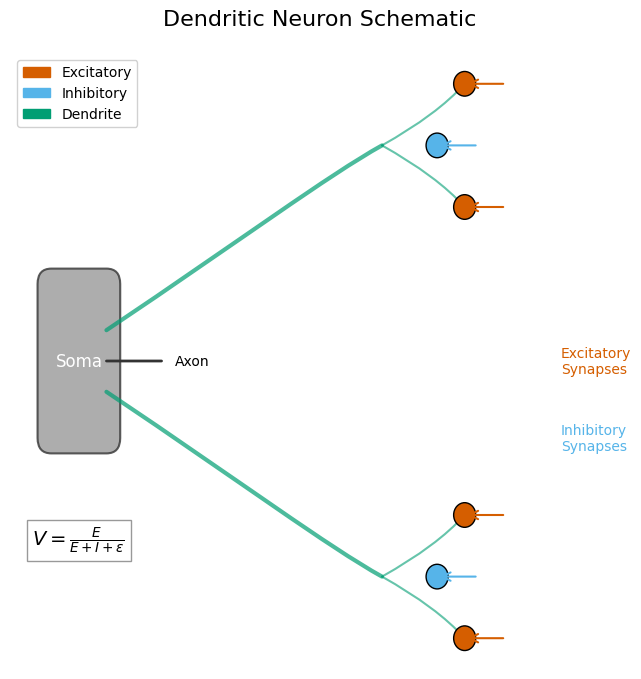
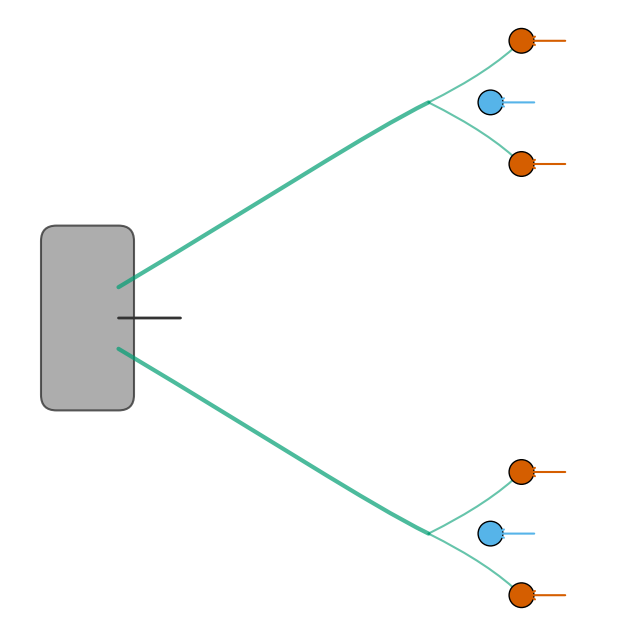
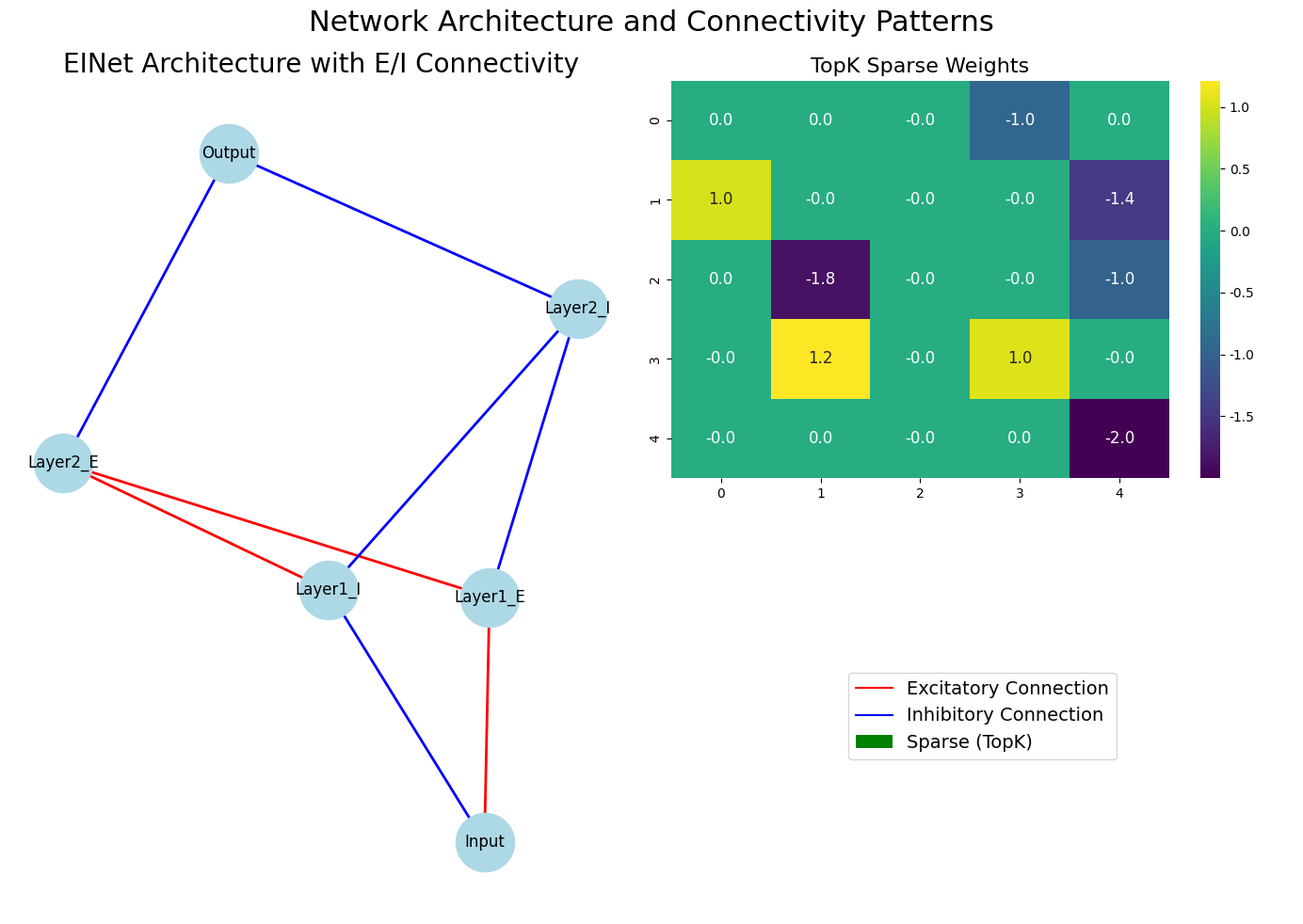
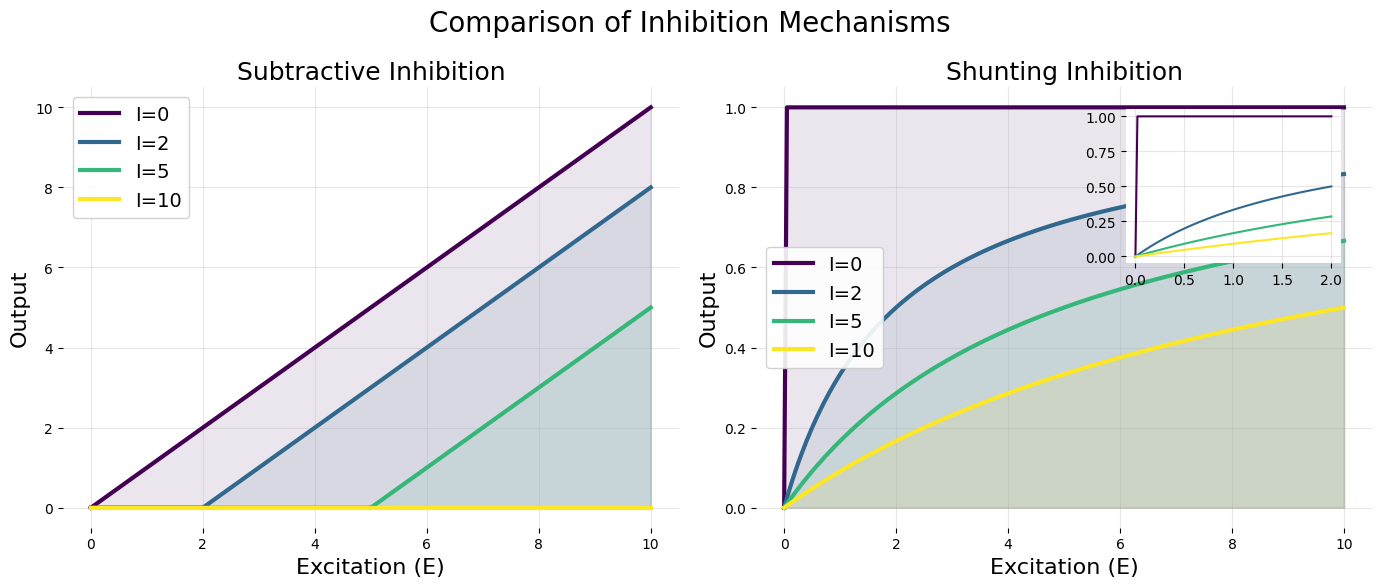
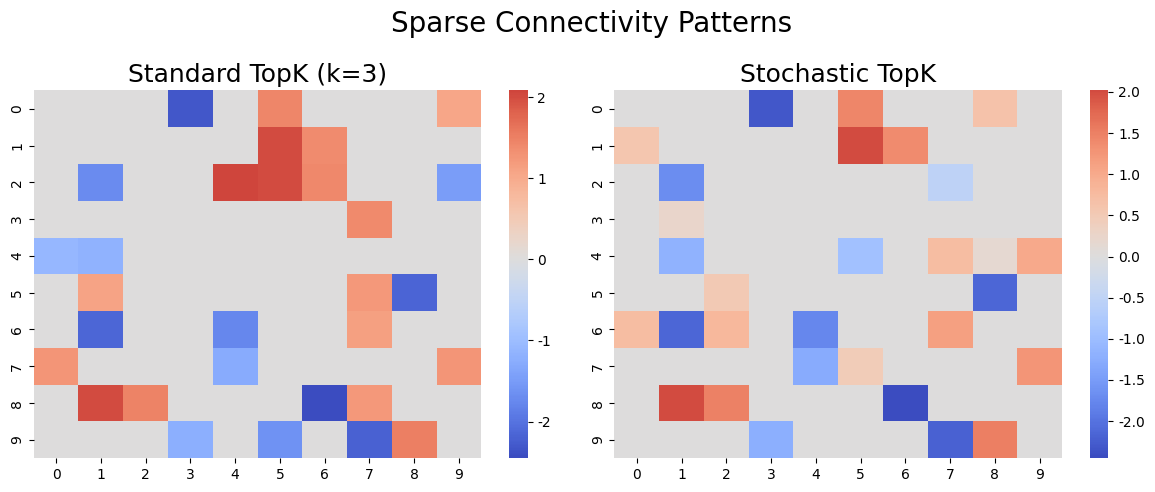
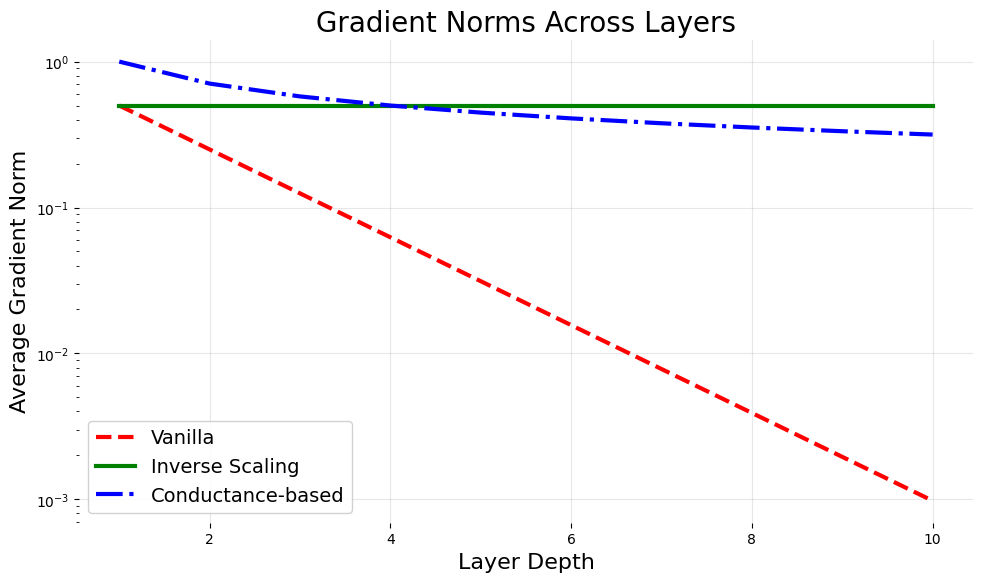
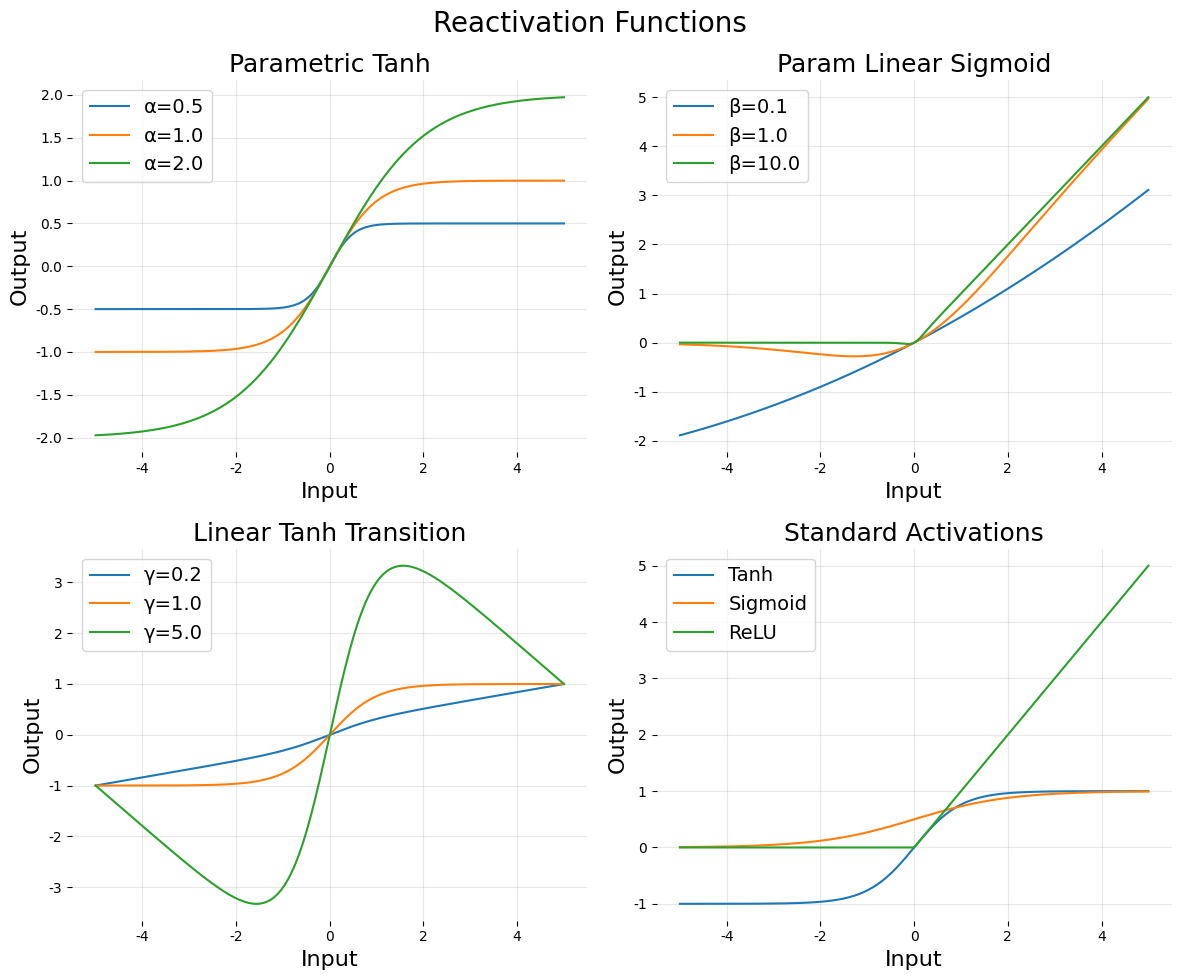
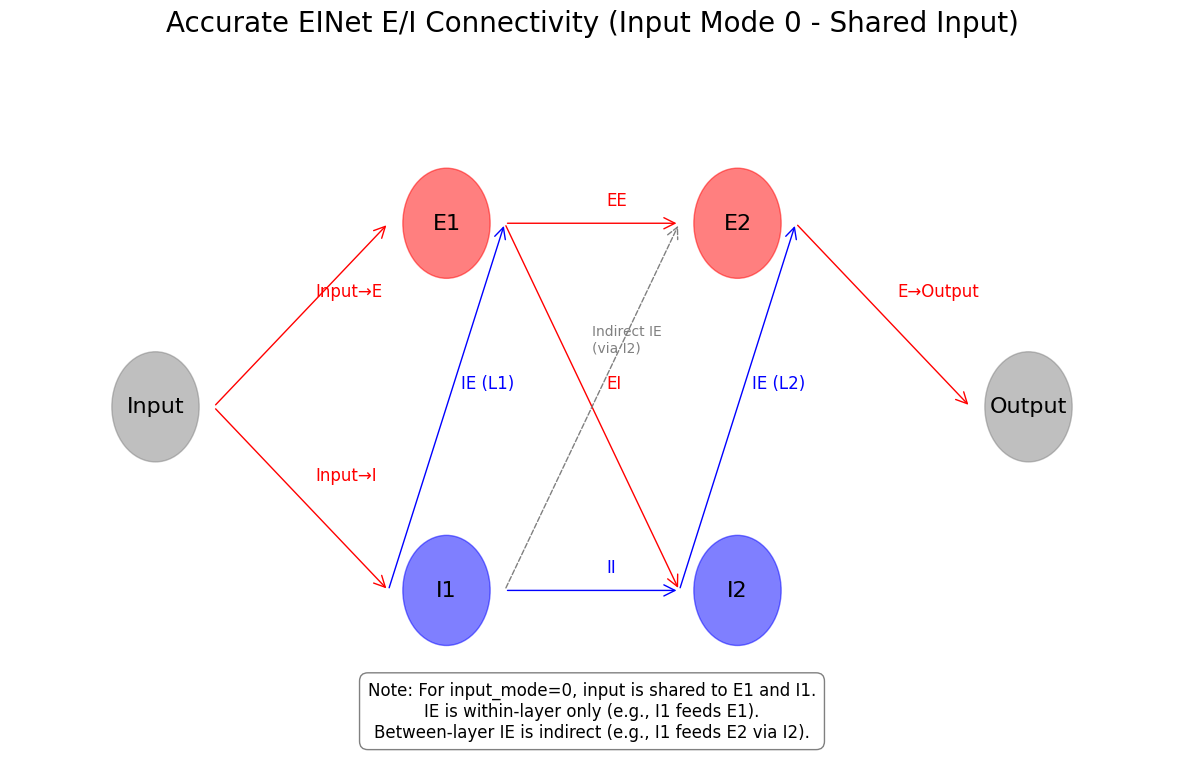
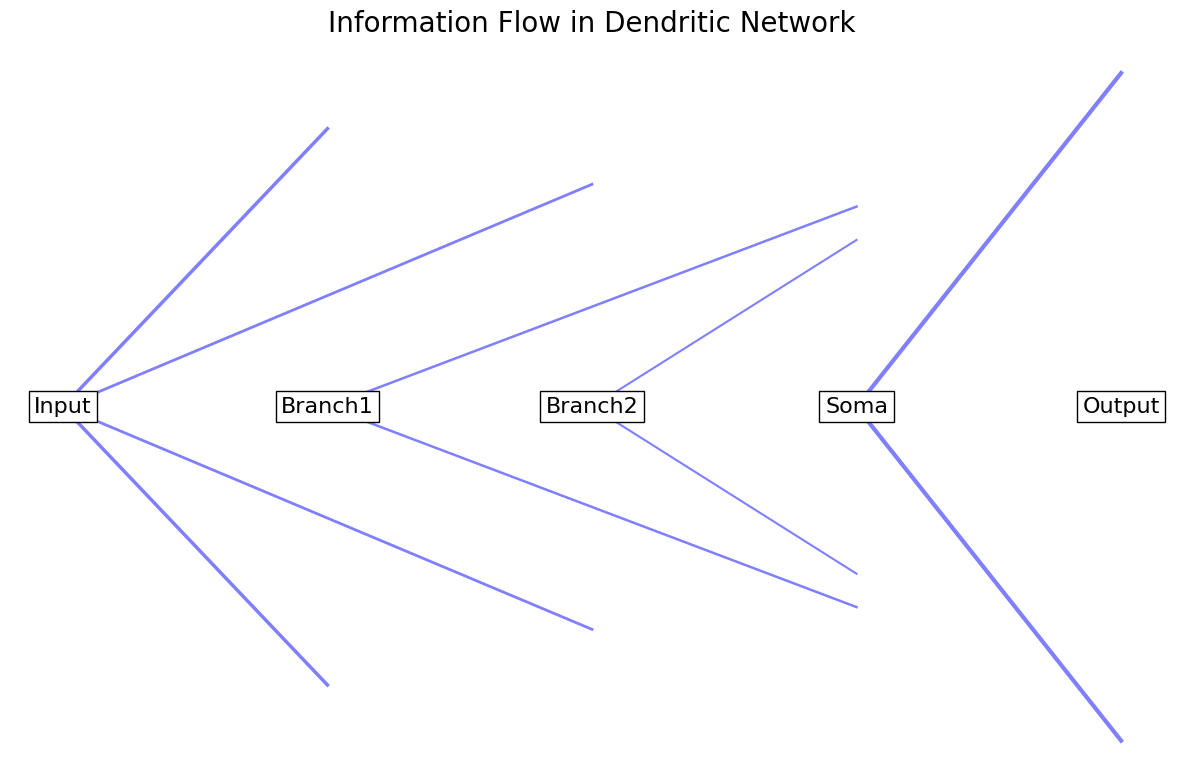
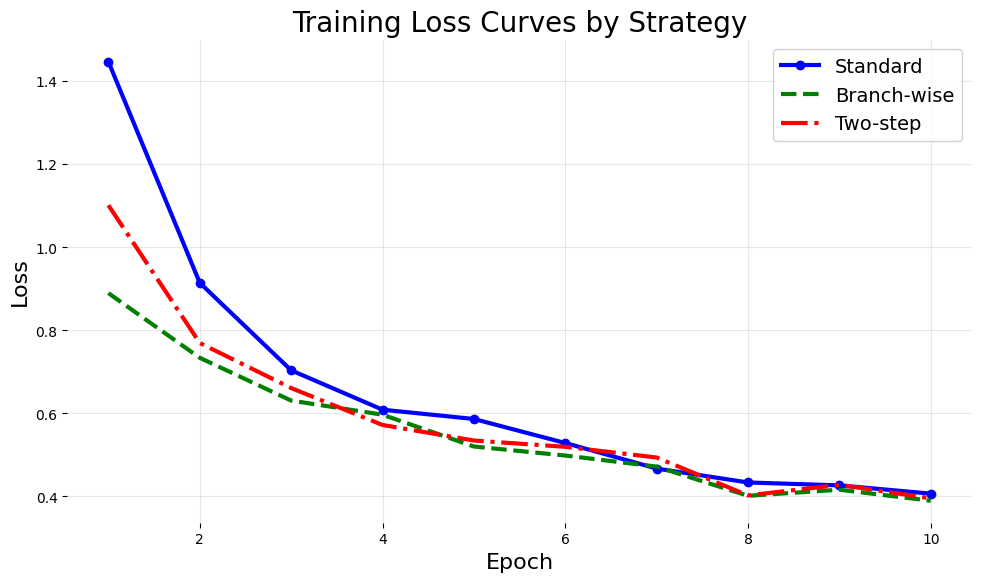

The script that saved these images, in order:
"""
Final figure generation script for dendritic modeling documentation.
Generates high-quality, professional figures for documentation.
"""

import matplotlib.pyplot as plt
import matplotlib.patches as mpatches
from matplotlib.patches import Circle, Rectangle, FancyArrowPatch, FancyBboxPatch, PathPatch
from matplotlib.collections import LineCollection
from matplotlib.gridspec import GridSpec
from matplotlib import cm
from matplotlib.path import Path
import numpy as np
import os
import seaborn as sns
import networkx as nx

# Create directories if they don't exist
output_dirs = ['figures/architecture', 'source/_static']
for dir_path in output_dirs:
    os.makedirs(dir_path, exist_ok=True)

# Define colorblind-safe color palette (Okabe & Ito)
colors = {
    'vermillion': '#D55E00',  # Excitatory
    'sky_blue': '#56B4E9',    # Inhibitory
    'bluish_green': '#009E73', # Dendrites
    'yellow': '#F0E442',
    'blue': '#0072B2',
    'orange': '#E69F00',
    'reddish_purple': '#CC79A7',
    'dark_gray': '#333333',
    'light_gray': '#CCCCCC',
    'medium_gray': '#999999',  # Lighter soma color
    'very_light_gray': '#E5E5E5',
}

# Set matplotlib parameters for publication quality
plt.rcParams.update({
    'font.size': 14,
    'axes.labelsize': 16,
    'axes.titlesize': 18,
    'xtick.labelsize': 14,
    'ytick.labelsize': 14,
    'legend.fontsize': 14,
    'figure.titlesize': 20,
    'font.family': 'sans-serif',
    'font.sans-serif': ['Arial', 'Helvetica', 'DejaVu Sans'],
    'savefig.dpi': 600,
    'savefig.bbox': 'tight',
    'savefig.pad_inches': 0.1,
})

def save_figure(fig, name, dpi=600):
    """Save figure in both locations with multiple formats."""
    for dir_path in output_dirs:
        fig.savefig(f'{dir_path}/{name}.png', dpi=dpi, transparent=True, bbox_inches='tight')
        fig.savefig(f'{dir_path}/{name}.svg', format='svg', transparent=True, bbox_inches='tight')
    print(f"Saved: {name}")

def create_dendritic_neuron_labeled(save_path='docs/figures/dendritic_neuron_labeled.png'):
    fig, ax = plt.subplots(figsize=(8, 8), dpi=600)
    
    # Publication-quality params
    plt.rcParams.update({
        'font.size': 12,
        'axes.labelsize': 14,
        'axes.titlesize': 16,
        'xtick.labelsize': 10,
        'ytick.labelsize': 10,
        'legend.fontsize': 10,
        'figure.titlesize': 18,
        'font.family': 'sans-serif',
        'font.sans-serif': ['Arial'],
        'lines.linewidth': 1.5,
        'axes.edgecolor': 'none',  # No axes borders for panel
    })
    
    # Draw elongated soma
    soma = FancyBboxPatch((-0.2, -0.5), 0.4, 1.0, boxstyle="Round,pad=0.1", 
                          fc=colors['medium_gray'], ec=colors['dark_gray'], lw=1.5, alpha=0.8)
    ax.add_patch(soma)
    ax.text(0, 0, 'Soma', ha='center', va='center', fontsize=12, color='white')
    
    # Draw axon (short, for completeness)
    axon_path = Path([[0.2, 0], [0.4, 0], [0.6, 0]], [Path.MOVETO, Path.CURVE3, Path.CURVE3])
    axon = PathPatch(axon_path, fc='none', ec=colors['dark_gray'], lw=2, capstyle='round')
    ax.add_patch(axon)
    ax.text(0.7, 0, 'Axon', ha='left', va='center', fontsize=10)
    
    # Draw primary dendrites with tapering (using Bézier curves for smoothness)
    primary_branches = [([0.2, 1.2, 1.8, 2.2], [0.2, 0.8, 1.2, 1.4]),  # Top
                        ([0.2, 1.2, 1.8, 2.2], [-0.2, -0.8, -1.2, -1.4])]  # Bottom
    for x_coords, y_coords in primary_branches:
        verts = list(zip(x_coords, y_coords))
        codes = [Path.MOVETO] + [Path.CURVE4] * (len(verts) - 1)
        path = Path(verts, codes)
        patch = PathPatch(path, fc='none', ec=colors['bluish_green'], lw=3, capstyle='round', alpha=0.7)
        ax.add_patch(patch)
    
    # Draw secondary branches (finer tapering)
    secondary_branches = [([2.2, 2.6, 2.8], [1.4, 1.6, 1.8]), ([2.2, 2.6, 2.8], [1.4, 1.2, 1.0]),  # Top
                          ([2.2, 2.6, 2.8], [-1.4, -1.6, -1.8]), ([2.2, 2.6, 2.8], [-1.4, -1.2, -1.0])]  # Bottom
    for x_coords, y_coords in secondary_branches:
        verts = list(zip(x_coords, y_coords))
        codes = [Path.MOVETO] + [Path.CURVE3] * (len(verts) - 1)
        path = Path(verts, codes)
        patch = PathPatch(path, fc='none', ec=colors['bluish_green'], lw=1.5, capstyle='round', alpha=0.6)
        ax.add_patch(patch)
    
    # Add synapses (excitatory red, inhibitory blue) with terminals
    exc_synapses = [(2.8, 1.8), (2.8, 1.0), (2.8, -1.0), (2.8, -1.8)]
    inh_synapses = [(2.6, 1.4), (2.6, -1.4)]
    for ex, ey in exc_synapses:
        ax.add_patch(Circle((ex, ey), 0.08, fc=colors['vermillion'], ec='black', lw=1))
        ax.add_patch(FancyArrowPatch((ex + 0.3, ey), (ex, ey), color=colors['vermillion'], arrowstyle='->', mutation_scale=15, lw=1.5))
    ax.text(3.5, 0, 'Excitatory\nSynapses', ha='left', va='center', fontsize=10, color=colors['vermillion'])
    
    for ix, iy in inh_synapses:
        ax.add_patch(Circle((ix, iy), 0.08, fc=colors['sky_blue'], ec='black', lw=1))
        ax.add_patch(FancyArrowPatch((ix + 0.3, iy), (ix, iy), color=colors['sky_blue'], arrowstyle='->', mutation_scale=15, lw=1.5))
    ax.text(3.5, -0.5, 'Inhibitory\nSynapses', ha='left', va='center', fontsize=10, color=colors['sky_blue'])
    
    # Add shunting equation
    ax.text(0, -1.2, r'$V = \frac{E}{E + I + \epsilon}$', ha='center', fontsize=14, bbox=dict(facecolor='white', ec='gray', lw=1, alpha=0.8))
    
    # Legend
    exc_patch = mpatches.Patch(color=colors['vermillion'], label='Excitatory')
    inh_patch = mpatches.Patch(color=colors['sky_blue'], label='Inhibitory')
    dend_patch = mpatches.Patch(color=colors['bluish_green'], label='Dendrite')
    ax.legend(handles=[exc_patch, inh_patch, dend_patch], loc='upper left', frameon=True, fontsize=10, framealpha=0.9)
    
    ax.set_xlim(-0.5, 4)
    ax.set_ylim(-2, 2)
    ax.axis('off')
    ax.set_title('Dendritic Neuron Schematic', fontsize=16, pad=20)
    
    plt.savefig(save_path, transparent=True, bbox_inches='tight', format='png')
    plt.savefig(save_path.replace('.png', '.svg'), format='svg', transparent=True)
    plt.close()

def create_dendritic_neuron_schematic(save_path='docs/figures/dendritic_neuron_schematic.png'):
    # Same as labeled but remove all text, labels, legend, and title
    fig, ax = plt.subplots(figsize=(8, 8), dpi=600)
    
    # Draw elongated soma
    soma = FancyBboxPatch((-0.2, -0.5), 0.4, 1.0, boxstyle="Round,pad=0.1", 
                          fc=colors['medium_gray'], ec=colors['dark_gray'], lw=1.5, alpha=0.8)
    ax.add_patch(soma)
    
    # Draw axon
    axon_path = Path([[0.2, 0], [0.4, 0], [0.6, 0]], [Path.MOVETO, Path.CURVE3, Path.CURVE3])
    axon = PathPatch(axon_path, fc='none', ec=colors['dark_gray'], lw=2, capstyle='round')
    ax.add_patch(axon)
    
    # Draw primary dendrites
    primary_branches = [([0.2, 1.2, 1.8, 2.2], [0.2, 0.8, 1.2, 1.4]),
                        ([0.2, 1.2, 1.8, 2.2], [-0.2, -0.8, -1.2, -1.4])]
    for x_coords, y_coords in primary_branches:
        verts = list(zip(x_coords, y_coords))
        codes = [Path.MOVETO] + [Path.CURVE4] * (len(verts) - 1)
        path = Path(verts, codes)
        patch = PathPatch(path, fc='none', ec=colors['bluish_green'], lw=3, capstyle='round', alpha=0.7)
        ax.add_patch(patch)
    
    # Draw secondary branches
    secondary_branches = [([2.2, 2.6, 2.8], [1.4, 1.6, 1.8]), ([2.2, 2.6, 2.8], [1.4, 1.2, 1.0]),
                          ([2.2, 2.6, 2.8], [-1.4, -1.6, -1.8]), ([2.2, 2.6, 2.8], [-1.4, -1.2, -1.0])]
    for x_coords, y_coords in secondary_branches:
        verts = list(zip(x_coords, y_coords))
        codes = [Path.MOVETO] + [Path.CURVE3] * (len(verts) - 1)
        path = Path(verts, codes)
        patch = PathPatch(path, fc='none', ec=colors['bluish_green'], lw=1.5, capstyle='round', alpha=0.6)
        ax.add_patch(patch)
    
    # Add synapses (no labels)
    exc_synapses = [(2.8, 1.8), (2.8, 1.0), (2.8, -1.0), (2.8, -1.8)]
    inh_synapses = [(2.6, 1.4), (2.6, -1.4)]
    for ex, ey in exc_synapses:
        ax.add_patch(Circle((ex, ey), 0.08, fc=colors['vermillion'], ec='black', lw=1))
        ax.add_patch(FancyArrowPatch((ex + 0.3, ey), (ex, ey), color=colors['vermillion'], arrowstyle='->', mutation_scale=15, lw=1.5))
    
    for ix, iy in inh_synapses:
        ax.add_patch(Circle((ix, iy), 0.08, fc=colors['sky_blue'], ec='black', lw=1))
        ax.add_patch(FancyArrowPatch((ix + 0.3, iy), (ix, iy), color=colors['sky_blue'], arrowstyle='->', mutation_scale=15, lw=1.5))
    
    ax.set_xlim(-0.5, 3.5)  # Tighter crop for schematic
    ax.set_ylim(-2, 2)
    ax.axis('off')
    
    plt.savefig(save_path, transparent=True, bbox_inches='tight', format='png')
    plt.savefig(save_path.replace('.png', '.svg'), format='svg', transparent=True)
    plt.close()

def create_accurate_block_linear():
    """Create accurate block linear architecture showing dendrites connecting to matrix blocks."""
    fig, ax = plt.subplots(figsize=(14, 8))

    # Parameters
    n_inputs = 12
    n_outputs = 3
    block_size = n_inputs // n_outputs  # 4 inputs per output

    # Positions
    input_x = 1
    matrix_center_x = 5.5
    output_x = 10

    # Draw input layer
    input_y_start = 6
    input_spacing = 0.6
    input_positions = []

    for i in range(n_inputs):
        y = input_y_start - i * input_spacing
        # Input neuron
        circle = Circle((input_x, y), 0.15,
                       facecolor=colors['very_light_gray'],
                       edgecolor=colors['dark_gray'],
                       linewidth=1.5)
        ax.add_patch(circle)
        input_positions.append((input_x, y))
        ax.text(input_x - 0.5, y, f'x_{i}', fontsize=9, ha='right', va='center')

    # Draw weight matrix
    matrix_width = 3
    matrix_height = 5
    matrix_left = matrix_center_x - matrix_width/2
    matrix_bottom = 1

    # Matrix background
    matrix_bg = Rectangle((matrix_left, matrix_bottom), matrix_width, matrix_height,
                         facecolor='white', edgecolor=colors['dark_gray'],
                         linewidth=2)
    ax.add_patch(matrix_bg)

    # Draw the block diagonal structure
    block_colors = [colors['vermillion'], colors['bluish_green'], colors['orange']]

    for block_idx in range(n_outputs):
        # Calculate block position in matrix
        block_x = matrix_left + (block_idx * matrix_width / n_inputs) * block_size
        block_y = matrix_bottom + (n_outputs - 1 - block_idx) * matrix_height / n_outputs
        block_w = matrix_width / n_inputs * block_size
        block_h = matrix_height / n_outputs

        # Draw block
        block = Rectangle((block_x, block_y), block_w, block_h,
                         facecolor=block_colors[block_idx], alpha=0.3,
                         edgecolor=block_colors[block_idx], linewidth=2)
        ax.add_patch(block)

        # Add weight indicators (dots)
        for i in range(block_size):
            for j in range(1):
                dot_x = block_x + (i + 0.5) * block_w / block_size
                dot_y = block_y + block_h / 2
                ax.scatter(dot_x, dot_y, s=60, c=block_colors[block_idx],
                          alpha=0.8, edgecolor='none', zorder=10)

    # Draw output neurons with dendrites
    output_y_start = 5.5
    output_spacing = 2

    for out_idx in range(n_outputs):
        y = output_y_start - out_idx * output_spacing

        # Draw soma
        soma = Circle((output_x, y), 0.25,
                     facecolor=colors['very_light_gray'],
                     edgecolor=colors['dark_gray'],
                     linewidth=2)
        ax.add_patch(soma)
        ax.text(output_x + 0.5, y, f'y_{out_idx}', fontsize=11, ha='left', va='center',
               fontweight='bold')

        # Draw main dendrite extending left
        main_dendrite_end = output_x - 2
        ax.plot([output_x - 0.25, main_dendrite_end], [y, y],
               color=block_colors[out_idx], linewidth=4, solid_capstyle='round', zorder=5)

        # Draw dendritic branches (one for each input in the block)
        branch_positions = []
        branch_spread = 0.8
        for i in range(block_size):
            # Calculate branch position
            branch_y = y + (i - (block_size-1)/2) * branch_spread / (block_size-1)
            branch_end_x = main_dendrite_end - 0.8

            # Draw branch
            ax.plot([main_dendrite_end, branch_end_x], [y, branch_y],
                   color=block_colors[out_idx], linewidth=2.5, solid_capstyle='round', zorder=5)

            # Add synapse at branch end
            ax.scatter(branch_end_x, branch_y, s=80, c=block_colors[out_idx],
                      marker='o', edgecolor=colors['dark_gray'], linewidth=0.5, zorder=11)

            branch_positions.append((branch_end_x, branch_y))

        # Connect inputs to matrix and matrix to dendrites
        for i in range(block_size):
            input_idx = out_idx * block_size + i
            if input_idx < n_inputs:
                # Input to matrix connection
                input_pos = input_positions[input_idx]

                # Matrix position
                block_x = matrix_left + (out_idx * matrix_width / n_inputs) * block_size
                block_y = matrix_bottom + (n_outputs - 1 - out_idx) * matrix_height / n_outputs
                matrix_x = block_x + (i + 0.5) * (matrix_width / n_inputs * block_size) / block_size
                matrix_y = block_y + matrix_height / n_outputs / 2

                # Draw connection from input to matrix
                ax.plot([input_pos[0] + 0.15, matrix_x], [input_pos[1], matrix_y],
                       color=colors['medium_gray'], linewidth=1, alpha=0.5, linestyle='--', zorder=1)

                # Draw connection from matrix to dendrite branch
                branch_pos = branch_positions[i]
                ax.plot([matrix_x, branch_pos[0]], [matrix_y, branch_pos[1]],
                       color=block_colors[out_idx], linewidth=1.5, alpha=0.7, zorder=2)

    # Add annotations
    ax.text(input_x, 7, 'Input Layer', fontsize=13, ha='center', fontweight='bold')
    ax.text(matrix_center_x, 7, 'Block Diagonal\nWeight Matrix', fontsize=13, ha='center', fontweight='bold')
    ax.text(output_x, 7, 'Output Neurons\nwith Dendrites', fontsize=13, ha='center', fontweight='bold')

    # Add mathematical notation
    ax.text(matrix_center_x, 0.2,
           r'$W \in \mathbb{R}^{n_{out} \times n_{in}}$' + '\n' +
           f'{n_outputs} blocks × {block_size} weights each\n' +
           'Each dendrite receives inputs from one block',
           fontsize=10, ha='center', style='italic',
           bbox=dict(boxstyle="round,pad=0.4", facecolor=colors['very_light_gray'],
                    edgecolor=colors['medium_gray'], linewidth=1))

    # Add block structure explanation
    for i in range(n_outputs):
        ax.text(matrix_left - 0.3,
               matrix_bottom + (n_outputs - 0.5 - i) * matrix_height / n_outputs,
               f'Block {i}', fontsize=9, ha='right', va='center',
               color=block_colors[i], fontweight='bold')

    # Style
    ax.set_xlim(-0.5, 11.5)
    ax.set_ylim(0, 7.5)
    ax.axis('off')
    ax.set_title('Block Linear Layer: Dendrites Connect to Diagonal Weight Blocks',
                fontsize=16, fontweight='bold', pad=20)

    plt.tight_layout()
    save_figure(fig, 'block_linear_accurate')
    plt.close()

def create_network_architecture(save_path='docs/figures/network_architecture.png'):
    fig = plt.figure(figsize=(14, 10), dpi=300)
    gs = GridSpec(2, 2, figure=fig)
    
    ax_main = fig.add_subplot(gs[:, 0])
    ax_inset = fig.add_subplot(gs[0, 1])
    ax_legend = fig.add_subplot(gs[1, 1])
    
    # Main network graph
    G = nx.DiGraph()
    layers = ['Input', 'Layer1_E', 'Layer1_I', 'Layer2_E', 'Layer2_I', 'Output']
    for layer in layers:
        G.add_node(layer)
    edges = [('Input', 'Layer1_E'), ('Input', 'Layer1_I'),
             ('Layer1_E', 'Layer2_E'), ('Layer1_E', 'Layer2_I'),
             ('Layer1_I', 'Layer2_E'), ('Layer1_I', 'Layer2_I'),
             ('Layer2_E', 'Output'), ('Layer2_I', 'Output')]
    G.add_edges_from(edges)
    
    pos = nx.spring_layout(G, seed=42)
    nx.draw_networkx_nodes(G, pos, node_size=2000, node_color='lightblue', ax=ax_main)
    nx.draw_networkx_labels(G, pos, font_size=12, ax=ax_main)
    edge_colors = ['red' if 'E' in edge[1] else 'blue' for edge in G.edges()]
    nx.draw_networkx_edges(G, pos, arrowstyle='->', arrowsize=20, edge_color=edge_colors, width=2, ax=ax_main)
    
    ax_main.set_title('EINet Architecture with E/I Connectivity', fontsize=20)
    ax_main.axis('off')
    
    # Inset: Sparse connectivity example
    weights = np.random.randn(5,5)
    mask = np.abs(weights) > np.percentile(np.abs(weights), 70)  # TopK mask
    sns.heatmap(weights * mask, ax=ax_inset, cmap='viridis', cbar=True, annot=True, fmt='.1f')
    ax_inset.set_title('TopK Sparse Weights', fontsize=16)
    
    # Legend
    ax_legend.axis('off')
    exc_line = plt.Line2D([0], [0], color='red', label='Excitatory Connection')
    inh_line = plt.Line2D([0], [0], color='blue', label='Inhibitory Connection')
    sparse_patch = plt.Rectangle((0,0),1,1, fc='green', label='Sparse (TopK)')
    ax_legend.legend(handles=[exc_line, inh_line, sparse_patch], loc='center', fontsize=14, frameon=True)
    
    plt.suptitle('Network Architecture and Connectivity Patterns', fontsize=22)
    plt.tight_layout()
    plt.savefig(save_path, dpi=300, bbox_inches='tight', format='png')
    plt.savefig(save_path.replace('.png', '.svg'), format='svg')
    plt.close()

def create_shunting_inhibition_plot(save_path='docs/figures/shunting_inhibition.png'):
    fig, (ax1, ax2) = plt.subplots(1, 2, figsize=(14, 6), dpi=300)
    
    E = np.linspace(0, 10, 200)
    I_values = [0, 2, 5, 10]
    epsilon = 1e-6
    colors = cm.viridis(np.linspace(0, 1, len(I_values)))
    
    # Subtractive
    for i, I in enumerate(I_values):
        subtractive = np.maximum(0, E - I)
        ax1.plot(E, subtractive, label=f'I={I}', color=colors[i], lw=3)
        ax1.fill_between(E, 0, subtractive, alpha=0.1, color=colors[i])
    ax1.set_title('Subtractive Inhibition', fontsize=18)
    ax1.set_xlabel('Excitation (E)', fontsize=16)
    ax1.set_ylabel('Output', fontsize=16)
    ax1.grid(True, alpha=0.3)
    ax1.legend(fontsize=14, framealpha=0.9)
    
    # Shunting
    for i, I in enumerate(I_values):
        shunting = E / (E + I + epsilon)
        ax2.plot(E, shunting, label=f'I={I}', color=colors[i], lw=3)
        ax2.fill_between(E, 0, shunting, alpha=0.1, color=colors[i])
    ax2.set_title('Shunting Inhibition', fontsize=18)
    ax2.set_xlabel('Excitation (E)', fontsize=16)
    ax2.set_ylabel('Output', fontsize=16)
    ax2.grid(True, alpha=0.3)
    ax2.legend(fontsize=14, framealpha=0.9)
    
    # Inset for low E zoom
    axins = ax2.inset_axes([0.6, 0.6, 0.35, 0.35])
    E_zoom = np.linspace(0, 2, 100)
    for i, I in enumerate(I_values):
        axins.plot(E_zoom, E_zoom / (E_zoom + I + epsilon), color=colors[i])
    axins.grid(True, alpha=0.3)
    
    plt.suptitle('Comparison of Inhibition Mechanisms', fontsize=20)
    plt.tight_layout()
    plt.savefig(save_path, dpi=300, bbox_inches='tight', format='png')
    plt.savefig(save_path.replace('.png', '.svg'), format='svg')
    plt.close()

# New function for sparse connectivity
def create_sparse_connectivity_visualization(save_path='docs/figures/sparse_connectivity.png'):
    fig, (ax1, ax2) = plt.subplots(1, 2, figsize=(12, 5), dpi=300)
    
    # Standard TopK
    weights = np.random.randn(10,10)
    k = 3
    threshold = np.sort(np.abs(weights.flatten()))[-10*k]
    mask = np.abs(weights) >= threshold
    sns.heatmap(weights * mask, ax=ax1, cmap='coolwarm', center=0, cbar=True)
    ax1.set_title(f'Standard TopK (k={k})', fontsize=18)
    
    # Stochastic TopK
    probs = np.abs(weights) / np.sum(np.abs(weights))
    stochastic_mask = np.random.choice(np.arange(100), size=10*k, replace=False, p=probs.flatten())
    mask_stoch = np.zeros_like(weights)
    mask_stoch.flat[stochastic_mask] = 1
    sns.heatmap(weights * mask_stoch, ax=ax2, cmap='coolwarm', center=0, cbar=True)
    ax2.set_title('Stochastic TopK', fontsize=18)
    
    plt.suptitle('Sparse Connectivity Patterns', fontsize=20)
    plt.tight_layout()
    plt.savefig(save_path, dpi=300, bbox_inches='tight', format='png')
    plt.savefig(save_path.replace('.png', '.svg'), format='svg')
    plt.close()

# New function for gradient scaling
def create_gradient_scaling_comparison(save_path='docs/figures/gradient_scaling.png'):
    layers = np.arange(1, 11)
    vanilla = 1 / (2 ** layers)
    inverse = np.ones_like(layers) * 0.5
    conductance = 1 / np.sqrt(layers)
    
    fig, ax = plt.subplots(figsize=(10, 6), dpi=300)
    ax.plot(layers, vanilla, 'r--', label='Vanilla', lw=3)
    ax.plot(layers, inverse, 'g-', label='Inverse Scaling', lw=3)
    ax.plot(layers, conductance, 'b-.', label='Conductance-based', lw=3)
    
    ax.set_title('Gradient Norms Across Layers', fontsize=20)
    ax.set_xlabel('Layer Depth', fontsize=16)
    ax.set_ylabel('Average Gradient Norm', fontsize=16)
    ax.set_yscale('log')
    ax.grid(True, alpha=0.3)
    ax.legend(fontsize=14, framealpha=0.9)

    plt.tight_layout()
    plt.savefig(save_path, dpi=300, bbox_inches='tight', format='png')
    plt.savefig(save_path.replace('.png', '.svg'), format='svg')
    plt.close()

# New function for reactivation functions
def create_reactivation_functions_gallery(save_path='docs/figures/reactivation_functions.png'):
    x = np.linspace(-5, 5, 200)
    fig, axs = plt.subplots(2, 2, figsize=(12, 10), dpi=300)
    axs = axs.flatten()
    
    # Param Tanh
    for alpha in [0.5, 1.0, 2.0]:
        axs[0].plot(x, alpha * np.tanh(x / alpha), label=f'α={alpha}')
    axs[0].set_title('Parametric Tanh', fontsize=18)
    
    # Linear Sigmoid
    for beta in [0.1, 1.0, 10.0]:
        axs[1].plot(x, (1 / (1 + np.exp(-beta * x))) * x, label=f'β={beta}')
    axs[1].set_title('Param Linear Sigmoid', fontsize=18)
    
    # Linear Tanh Transition
    for gamma in [0.2, 1.0, 5.0]:
        tanh_part = np.tanh(x)
        linear_part = x / 5
        transition = gamma * tanh_part + (1 - gamma) * linear_part
        axs[2].plot(x, transition, label=f'γ={gamma}')
    axs[2].set_title('Linear Tanh Transition', fontsize=18)
    
    # Standard activations for comparison
    axs[3].plot(x, np.tanh(x), label='Tanh')
    axs[3].plot(x, 1 / (1 + np.exp(-x)), label='Sigmoid')
    axs[3].plot(x, np.maximum(0, x), label='ReLU')
    axs[3].set_title('Standard Activations', fontsize=18)
    
    for ax in axs:
        ax.set_xlabel('Input', fontsize=16)
        ax.set_ylabel('Output', fontsize=16)
        ax.grid(True, alpha=0.3)
        ax.legend(fontsize=14)
    
    plt.suptitle('Reactivation Functions', fontsize=20)
    plt.tight_layout()
    plt.savefig(save_path, dpi=300, bbox_inches='tight', format='png')
    plt.savefig(save_path.replace('.png', '.svg'), format='svg')
    plt.close()

# New function for E/I dynamics
def create_ei_dynamics_flow(save_path='docs/figures/ei_dynamics_updated.png'):
    fig, ax = plt.subplots(figsize=(12, 8), dpi=300)
    
    # Positions: Add Input and Output for completeness
    pos = {'Input': (-2, 1), 'E1': (0, 2), 'I1': (0, 0), 'E2': (2, 2), 'I2': (2, 0), 'Output': (4, 1)}
    
    # Draw nodes with colors
    for node, (x, y) in pos.items():
        if node == 'Input' or node == 'Output':
            color = 'gray'
        else:
            color = 'red' if 'E' in node else 'blue'
        ax.add_patch(Circle((x, y), 0.3, color=color, alpha=0.5))
        ax.text(x, y, node, ha='center', va='center', fontsize=16)
    
    # Corrected connections with labels (for input_mode=0: shared input to E1 and I1)
    arrows = [
        # Input to Layer 1 (shared to both E and I for mode 0)
        ('Input', 'E1', 'Input→E'),
        ('Input', 'I1', 'Input→I'),
        # Within Layer 1 (IE within layer: I1 feeds E1)
        ('I1', 'E1', 'IE (L1)'),
        # Layer 1 to Layer 2 (EE, EI, II - no direct IE between layers)
        ('E1', 'E2', 'EE'),
        ('E1', 'I2', 'EI'),
        ('I1', 'I2', 'II'),
        # Within Layer 2 (IE within layer: I2 feeds E2)
        ('I2', 'E2', 'IE (L2)'),
        # Output from Layer 2
        ('E2', 'Output', 'E→Output')
    ]
    
    for start, end, label in arrows:
        sx, sy = pos[start]
        ex, ey = pos[end]
        color = 'red' if start.startswith('E') or start == 'Input' else 'blue'
        arrow = FancyArrowPatch((sx + 0.4 if sx < ex else sx - 0.4, sy),
                                (ex - 0.4 if sx < ex else ex + 0.4, ey),
                                color=color, mutation_scale=20, arrowstyle='->')
        ax.add_patch(arrow)
        ax.text((sx + ex)/2 + 0.1, (sy + ey)/2 + 0.1, label, fontsize=12, color=color)
    
    # Optional: Add dashed line for indirect I1 -> E2 (via I2) for clarity
    sx, sy = pos['I1']
    ex, ey = pos['E2']
    indirect = FancyArrowPatch((sx + 0.4, sy), (ex - 0.4, ey), 
                               color='gray', linestyle='--', mutation_scale=20, arrowstyle='->')
    ax.add_patch(indirect)
    ax.text((sx + ex)/2, (sy + ey)/2 + 0.3, 'Indirect IE\n(via I2)', fontsize=10, color='gray')
    
    ax.set_xlim(-3, 5)
    ax.set_ylim(-1, 3)
    ax.axis('off')
    ax.set_title('Accurate EINet E/I Connectivity (Input Mode 0 - Shared Input)', fontsize=20)
    
    # Updated note explaining logic
    ax.text(1, -0.8, 'Note: For input_mode=0, input is shared to E1 and I1.\nIE is within-layer only (e.g., I1 feeds E1).\nBetween-layer IE is indirect (e.g., I1 feeds E2 via I2).', 
            ha='center', fontsize=12, bbox=dict(facecolor='white', edgecolor='gray', boxstyle='round,pad=0.5'))
    
    plt.tight_layout()
    plt.savefig(save_path, dpi=300, bbox_inches='tight', format='png')
    plt.savefig(save_path.replace('.png', '.svg'), format='svg')
    plt.close()

# New function for information flow (simple Sankey-like)
def create_information_flow_diagram(save_path='docs/figures/information_flow.png'):
    fig, ax = plt.subplots(figsize=(12, 8), dpi=300)
    
    # Nodes
    nodes = ['Input', 'Branch1', 'Branch2', 'Soma', 'Output']
    pos = {n: (i, 0) for i, n in enumerate(nodes)}
    
    # Flows (arbitrary MI values)
    flows = [('Input', 'Branch1', 2.5), ('Input', 'Branch2', 2.0),
             ('Branch1', 'Soma', 1.8), ('Branch2', 'Soma', 1.5),
             ('Soma', 'Output', 3.0)]
    
    for start, end, value in flows:
        sx, sy = pos[start]
        ex, ey = pos[end]
        ax.plot([sx, ex], [sy, ey+value/10], 'b-', lw=value, alpha=0.5)
        ax.plot([sx, ex], [sy, ey-value/10], 'b-', lw=value, alpha=0.5)
    
    for node, (x, y) in pos.items():
        ax.text(x, y, node, ha='center', va='center', fontsize=16, bbox=dict(facecolor='white', edgecolor='black'))
    
    ax.set_title('Information Flow in Dendritic Network', fontsize=20)
    ax.axis('off')
    
    plt.tight_layout()
    plt.savefig(save_path, dpi=300, bbox_inches='tight', format='png')
    plt.savefig(save_path.replace('.png', '.svg'), format='svg')
    plt.close()

# New function for training strategies
def create_training_strategies_comparison(save_path='docs/figures/training_strategies.png'):
    epochs = np.arange(1, 11)
    standard = 1 / np.log(epochs + 1) + np.random.normal(0, 0.02, len(epochs))
    branchwise = 1 / np.log(epochs + 2) + np.random.normal(0, 0.02, len(epochs))
    twostep = 1 / np.log(epochs + 1.5) + np.random.normal(0, 0.02, len(epochs))
    
    fig, ax = plt.subplots(figsize=(10, 6), dpi=300)
    ax.plot(epochs, standard, 'b-o', label='Standard', lw=3, markersize=6)
    ax.plot(epochs, branchwise, 'g--', label='Branch-wise', lw=3, markersize=6)
    ax.plot(epochs, twostep, 'r-.', label='Two-step', lw=3, markersize=6)
    
    ax.set_title('Training Loss Curves by Strategy', fontsize=20)
    ax.set_xlabel('Epoch', fontsize=16)
    ax.set_ylabel('Loss', fontsize=16)
    ax.grid(True, alpha=0.3)
    ax.legend(fontsize=14, framealpha=0.9)

    plt.tight_layout()
    plt.savefig(save_path, dpi=300, bbox_inches='tight', format='png')
    plt.savefig(save_path.replace('.png', '.svg'), format='svg')
    plt.close()

# Updated main function to generate all
def main():
    os.makedirs('docs/figures', exist_ok=True)

    print("Generating professional dendritic neuron figures...")
    create_dendritic_neuron_labeled()
    create_dendritic_neuron_schematic()

    print("Generating network architecture figure...")
    create_network_architecture()
    
    print("Generating shunting inhibition plot...")
    create_shunting_inhibition_plot()
    
    print("Generating new figures...")
    create_sparse_connectivity_visualization()
    create_gradient_scaling_comparison()
    create_reactivation_functions_gallery()
    create_ei_dynamics_flow()
    create_information_flow_diagram()
    create_training_strategies_comparison()
    
    print("All figures generated successfully!")

if __name__ == '__main__':
    main()
